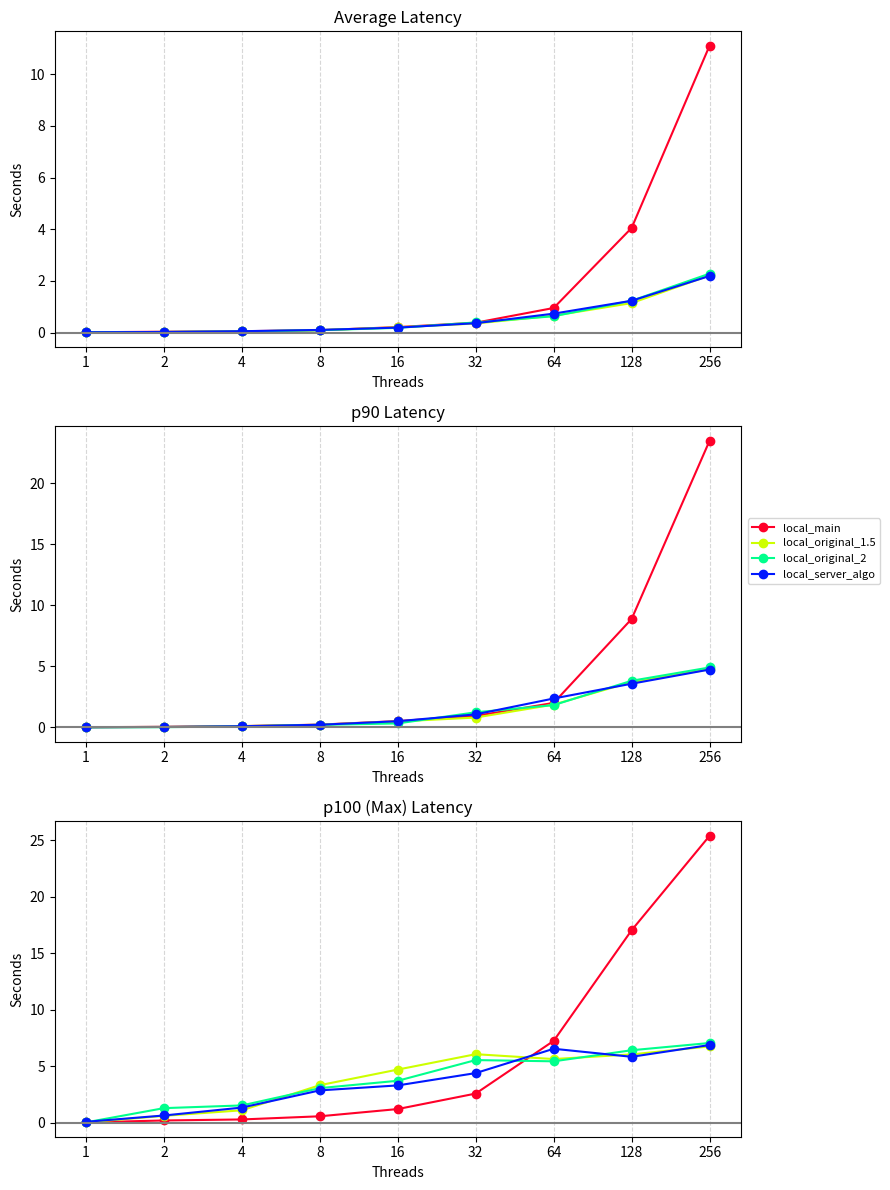

This figure's Python source:
from __future__ import annotations

import matplotlib.cm as mplcm
import matplotlib.colors as colors
import matplotlib.pyplot as plt
import numpy as np

threads = [1, 2, 4, 8, 16, 32, 64, 128, 256]

data = {
    "local_main": {
        "avg": [[0.01], [0.03], [0.05], [0.09], [0.21], [0.38], [0.95], [4.05], [11.11]],
        "p50": [[0.01], [0.02], [0.03], [0.05], [0.12], [0.25], [0.67], [3.22], [9.8]],
        "p90": [[0.02], [0.05], [0.11], [0.23], [0.52], [0.94], [2.01], [8.88], [23.47]],
        "p99": [[0.02], [0.05], [0.11], [0.23], [0.52], [0.94], [2.01], [8.88], [23.47]],
        "p100": [[0.04], [0.21], [0.3], [0.58], [1.22], [2.59], [7.25], [17.03], [25.38]],
    },
    "local_original_1.5": {
        "avg": [[0.01], [0.02], [0.04], [0.09], [0.2], [0.35], [0.65], [1.14], [2.21]],
        "p50": [[0.01], [0.01], [0.01], [0.02], [0.06], [0.09], [0.2], [0.45], [1.91]],
        "p90": [[0.02], [0.04], [0.11], [0.22], [0.49], [0.81], [1.87], [3.72], [4.76]],
        "p99": [[0.02], [0.04], [0.11], [0.22], [0.49], [0.81], [1.87], [3.72], [4.76]],
        "p100": [[0.04], [0.62], [1.11], [3.33], [4.71], [6.07], [5.64], [6.05], [6.76]],
    },
    "local_original_2": {
        "avg": [[0.01], [0.02], [0.04], [0.09], [0.18], [0.39], [0.63], [1.23], [2.28]],
        "p50": [[0.01], [0.01], [0.01], [0.02], [0.02], [0.06], [0.17], [0.41], [1.9]],
        "p90": [[0.01], [0.02], [0.08], [0.21], [0.33], [1.24], [1.83], [3.82], [4.91]],
        "p99": [[0.01], [0.02], [0.08], [0.21], [0.33], [1.24], [1.83], [3.82], [4.91]],
        "p100": [[0.04], [1.3], [1.54], [3.07], [3.72], [5.55], [5.44], [6.42], [7.06]],
    },
    "local_server_algo": {
        "avg": [[0.01], [0.02], [0.05], [0.1], [0.19], [0.36], [0.73], [1.23], [2.19]],
        "p50": [[0.01], [0.01], [0.01], [0.01], [0.03], [0.09], [0.19], [0.59], [2.04]],
        "p90": [[0.02], [0.04], [0.1], [0.22], [0.51], [1.07], [2.37], [3.58], [4.74]],
        "p99": [[0.02], [0.04], [0.1], [0.22], [0.51], [1.07], [2.37], [3.58], [4.74]],
        "p100": [[0.09], [0.65], [1.35], [2.87], [3.31], [4.4], [6.55], [5.84], [6.88]],
    },
}


metrics = ["avg", "p90", "p100"]
metric_titles = {
    "avg": "Average Latency",
    "p50": "p50 Latency",
    "p90": "p90 Latency",
    "p99": "p99 Latency",
    "p100": "p100 (Max) Latency",
}

plt.figure(figsize=(16, 4 * len(metrics)))
NUM_COLORS = len(data.keys()) + 1
cm = plt.get_cmap("gist_rainbow")
cNorm = colors.Normalize(vmin=0, vmax=NUM_COLORS - 1)
scalarMap = mplcm.ScalarMappable(norm=cNorm, cmap=cm)
for i, metric in enumerate(metrics, 1):
    if metric in ["avg"]:
        ax = plt.subplot(len(metrics), 2, i)
    else:
        ax = plt.subplot(len(metrics), 2, (i - 1) * (2) + 1)
    ax.set_prop_cycle(color=[scalarMap.to_rgba(i) for i in range(NUM_COLORS)])
    order = []
    for label, vals in data.items():
        if metric not in vals:
            continue
        arr = np.concatenate(np.around(np.array(vals[metric]), decimals=2))
        order.append(plt.plot(threads, arr, "o-", label=label))

    plt.title(metric_titles[metric])
    plt.xscale("log", base=2)
    plt.xlabel("Threads")
    plt.ylabel("Seconds")
    plt.xticks(threads, threads)
    plt.grid(True, which="both", axis="x", linestyle="--", alpha=0.5)
    plt.axhline(y=0, color="gray", linestyle="-")
    if metric != "p90":
        plt.legend().set_visible(False)
    else:
        plt.legend(loc=(1.01, 0.5), fontsize=8)

plt.tight_layout()
plt.show()
